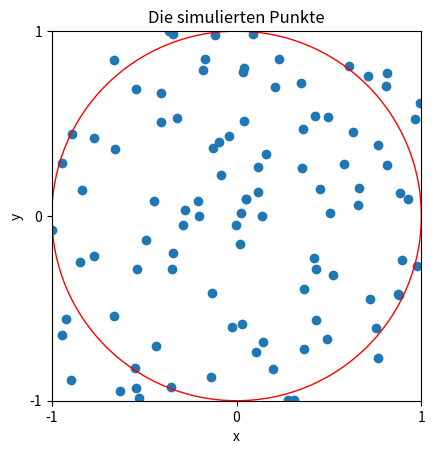
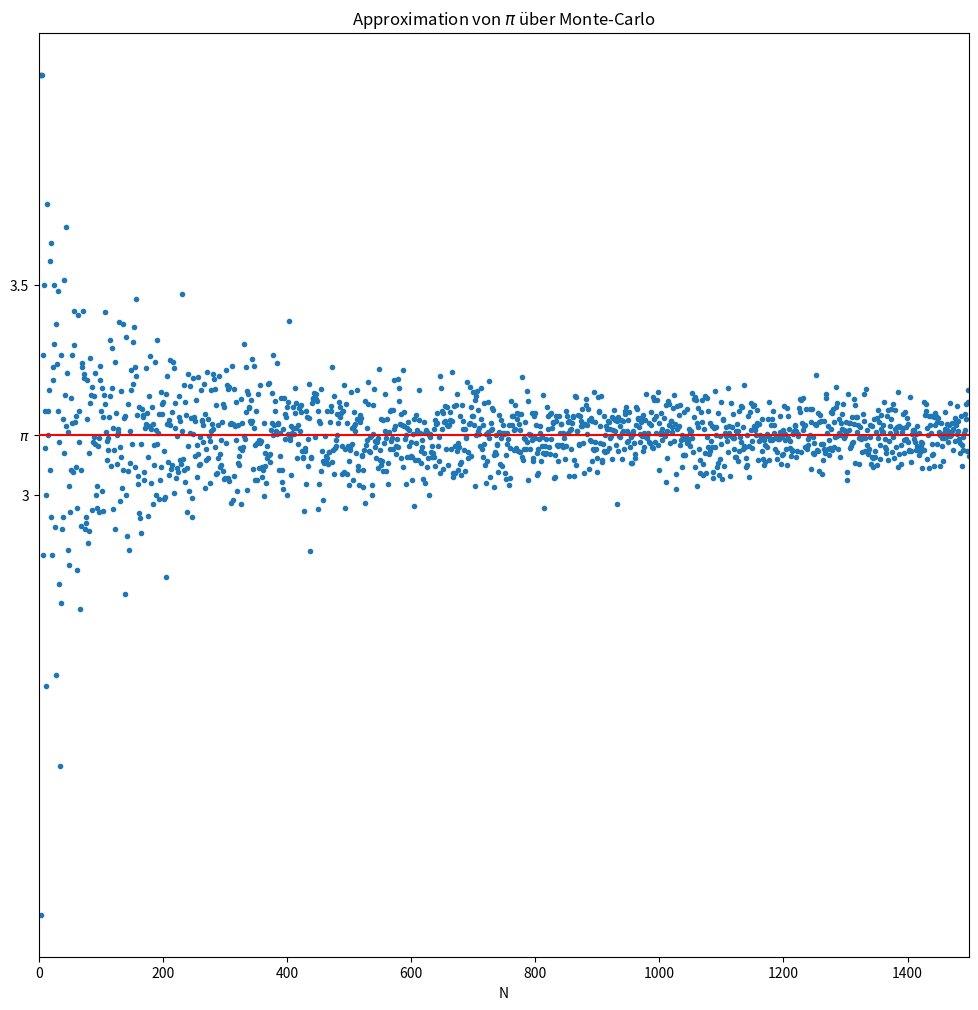

Write the Python code that produced these figures, in order.
import numpy as np

N = 100

points = np.random.uniform(low=-1, high=1, size=(N, 2))

import matplotlib.pyplot as plt

fig = plt.figure()
ax = fig.add_subplot(111)

plt.scatter(points[:, 0], points[:, 1])

plt.xlim((-1, 1))
plt.xticks([-1, 0, 1])
plt.xlabel("x")
plt.ylim((-1, 1))
plt.yticks([-1, 0, 1])
plt.ylabel("y")

ax.set_aspect("equal")

circle = plt.Circle((0, 0), 1, color="red", fill=False)

ax.add_patch(circle)

plt.title("Die simulierten Punkte")
plt.show()

abstand = np.sum(points**2, axis=1)
print(abstand)

points_circle = points[abstand <= 1]

number_of_points_in_circle = points_circle.shape[0]
print(f"Punkte innerhalb des Einheitskreises: # {number_of_points_in_circle}")

pi_approximierung = 4 * number_of_points_in_circle / N
print(f"Wir haben PI angenährt zu {pi_approximierung}.")
print(f"Analytischer Wert: {np.pi}")

def simulate_pi(N):
    points = np.random.uniform(-1, 1, size=(N, 2))
    abstand = np.sum(points**2, axis=1)
    points_circle = points[abstand <= 1]
    number_of_points_in_circle = points_circle.shape[0]
    pi_approximierung = 4 * number_of_points_in_circle / N
    return pi_approximierung

simulate_pi(1000)

pi_approxs = []
N_values = range(2, 1500)

for N in N_values:
    pi_approxs.append(simulate_pi(N))

plt.figure(figsize=(12, 12))
plt.plot(N_values, pi_approxs, "o", markersize=3)

plt.xlim(0, N_values[-1])
plt.xlabel("N")
plt.yticks([3, np.pi, 3.5], labels=[3, r"$\pi$", 3.5])

plt.hlines(np.pi, 0, N_values[-1], color="red", zorder=3, linestyle="solid")

plt.title(r"Approximation von $\pi$ über Monte-Carlo")
plt.show()
